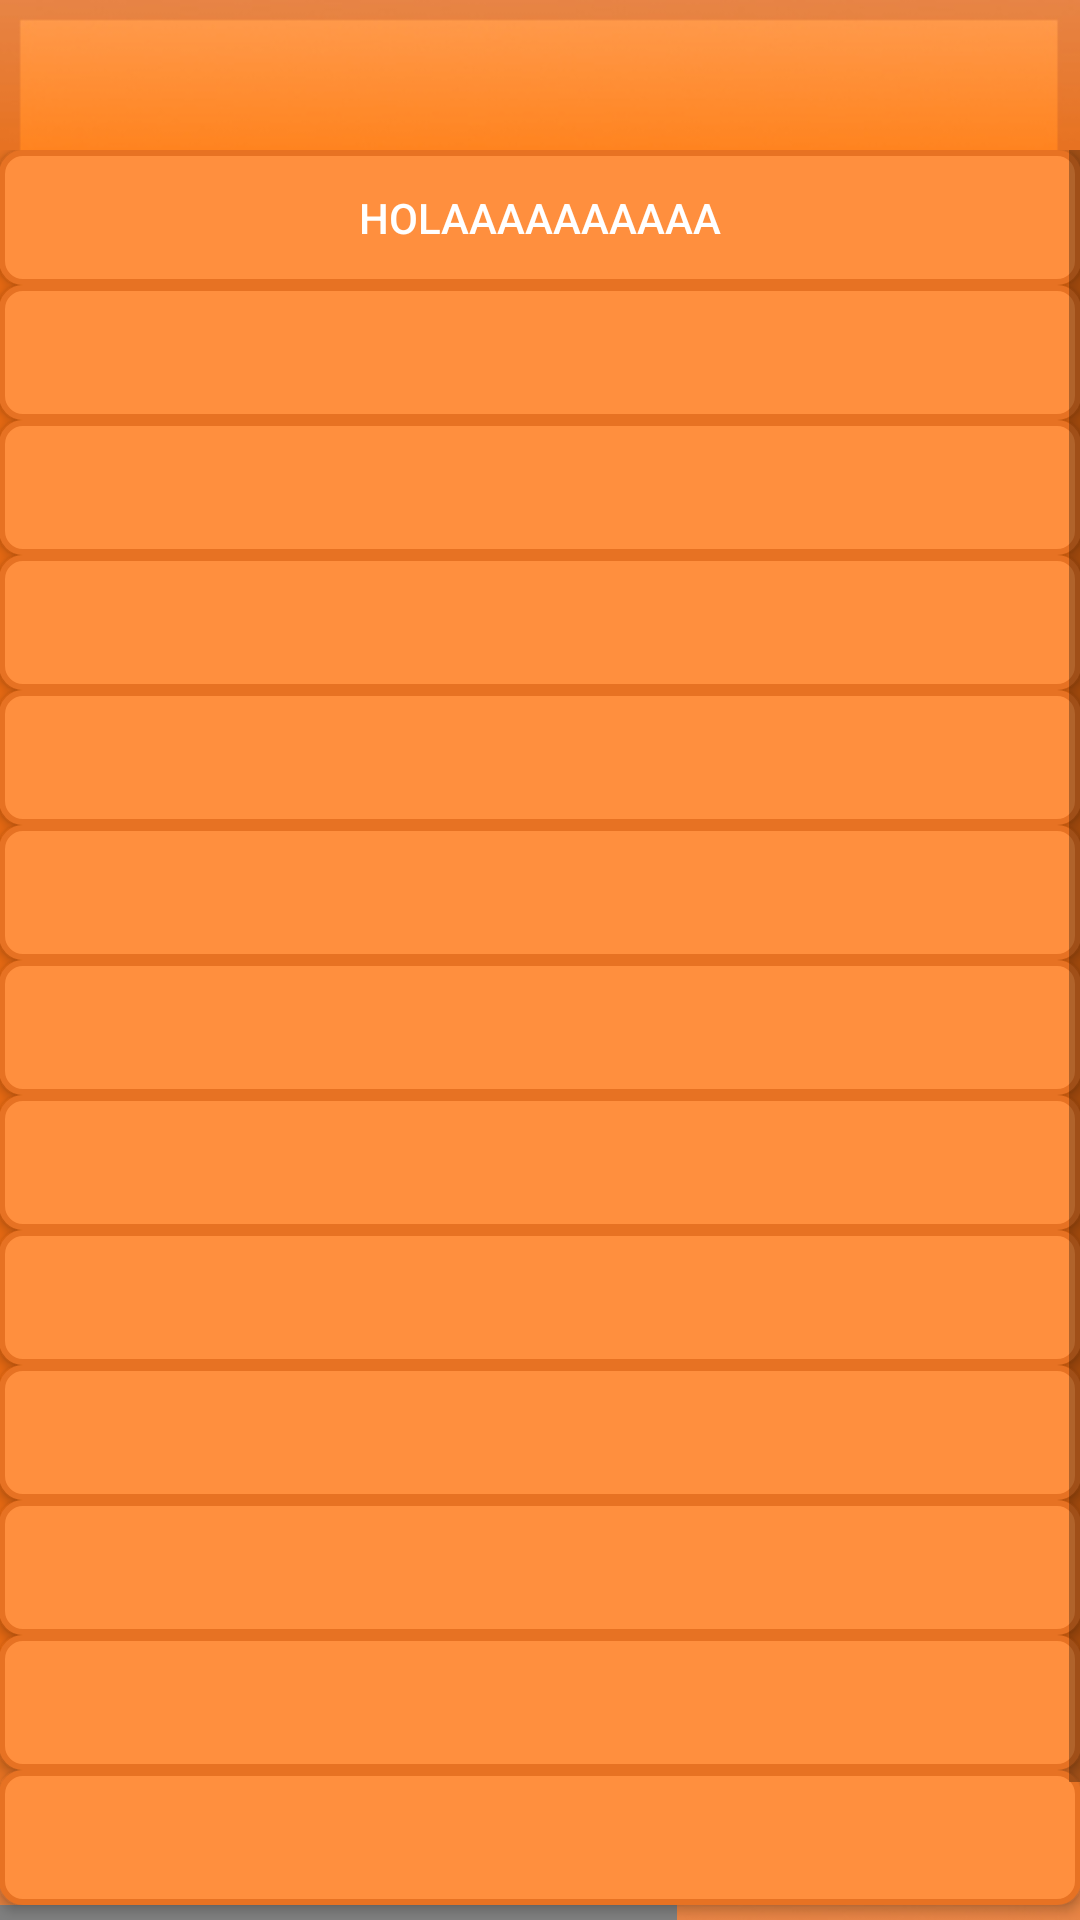

Produce the Android XML layout that renders to this screen, including the resource entries it uses.
<!-- AndroidManifest.xml: application theme miStyle -->
<!-- res/layout/activity_main.xml -->
<?xml version="1.0" encoding="utf-8"?>
<RelativeLayout xmlns:android="http://schemas.android.com/apk/res/android"
    xmlns:tools="http://schemas.android.com/tools"
    android:layout_width="match_parent"
    android:layout_height="match_parent"
    android:paddingBottom="@dimen/activity_vertical_margin"
    android:paddingLeft="@dimen/activity_horizontal_margin"
    android:paddingRight="@dimen/activity_horizontal_margin"
    android:paddingTop="@dimen/activity_vertical_margin"
    tools:context="app.miandrusic.ivan.com.onlyjokes.MainActivity"
    >

    <ScrollView
        android:layout_width="match_parent"
        android:layout_height="wrap_content"
        android:layout_marginTop="50dp">

        <LinearLayout
            android:layout_width="match_parent"
            android:layout_height="wrap_content"
            android:orientation="vertical">

            <Button
                style="@style/btnStyle"
                android:layout_width="match_parent"
                android:layout_height="45dp"
                android:id="@+id/btnCat1"
                android:text="HOLAAAAAAAAAA"
                android:layout_gravity="center_horizontal"
                android:background="@drawable/botones"
                android:onClick="onClick" />

            <Button
                style="@style/btnStyle"
                android:layout_width="match_parent"
                android:layout_height="45dp"
                android:id="@+id/btnCat2"
                android:layout_gravity="center_horizontal"
                android:background="@drawable/botones"
                android:onClick="onClick" />

            <Button
                style="@style/btnStyle"
                android:layout_width="match_parent"
                android:layout_height="45dp"
                android:id="@+id/btnCat3"
                android:layout_gravity="center_horizontal"
                android:background="@drawable/botones"
                android:onClick="onClick" />

            <Button
                style="@style/btnStyle"
                android:layout_width="match_parent"
                android:layout_height="45dp"
                android:id="@+id/btnCat4"
                android:layout_gravity="center_horizontal"
                android:background="@drawable/botones"
                android:onClick="onClick" />

            <Button
                style="@style/btnStyle"
                android:layout_width="match_parent"
                android:layout_height="45dp"
                android:id="@+id/btnCat5"
                android:layout_gravity="center_horizontal"
                android:background="@drawable/botones"
                android:onClick="onClick" />

            <Button
                style="@style/btnStyle"
                android:layout_width="match_parent"
                android:layout_height="45dp"
                android:id="@+id/btnCat6"
                android:layout_gravity="center_horizontal"
                android:background="@drawable/botones"
                android:onClick="onClick" />

            <Button
                style="@style/btnStyle"
                android:layout_width="match_parent"
                android:layout_height="45dp"
                android:id="@+id/btnCat7"
                android:background="@drawable/botones"
                android:onClick="onClick" />

            <Button
                style="@style/btnStyle"
                android:layout_width="match_parent"
                android:layout_height="45dp"
                android:id="@+id/btnCat8"
                android:layout_gravity="center_horizontal"
                android:background="@drawable/botones"
                android:onClick="onClick" />

            <Button
                style="@style/btnStyle"
                android:layout_width="match_parent"
                android:layout_height="45dp"
                android:id="@+id/btnCat9"
                android:layout_gravity="center_horizontal"
                android:background="@drawable/botones"
                android:onClick="onClick" />

            <Button
                style="@style/btnStyle"
                android:layout_width="match_parent"
                android:layout_height="45dp"
                android:id="@+id/btnCat10"
                android:layout_gravity="center_horizontal"
                android:background="@drawable/botones"
                android:onClick="onClick" />

            <Button
                style="@style/btnStyle"
                android:layout_width="match_parent"
                android:layout_height="45dp"
                android:id="@+id/btnCat11"
                android:layout_gravity="center_horizontal"
                android:background="@drawable/botones"
                android:onClick="onClick"/>

            <Button
                style="@style/btnStyle"
                android:layout_width="match_parent"
                android:layout_height="45dp"
                android:id="@+id/btnCat12"
                android:layout_gravity="center_horizontal"
                android:background="@drawable/botones"
                android:onClick="onClick"/>

            <Button
                style="@style/btnStyle"
                android:layout_width="match_parent"
                android:layout_height="45dp"
                android:id="@+id/btnCat13"
                android:layout_gravity="center_horizontal"
                android:background="@drawable/botones"
                android:onClick="onClick"/>


            <android.support.v4.widget.Space
                android:layout_width="wrap_content"
                android:layout_height="25dp"
                android:background="@drawable/botones"
                android:onClick="onClick" />

            <Button
                style="@style/btnStyle"
                android:layout_width="150dp"
                android:layout_height="30dp"
                android:id="@+id/btnInfo"
                android:layout_gravity="center_horizontal"
                android:background="@drawable/botones"
                android:onClick="onClick" />


        </LinearLayout>

    </ScrollView>

</RelativeLayout>
<!-- resources referenced by this layout -->
<resources>
  <!-- drawable botones (drawable) -->
  <?xml version="1.0" encoding="utf-8"?>
  <selector xmlns:android="http://schemas.android.com/apk/res/android">
  
  
  
      <item android:state_pressed="true" >
  
          <shape>
  
              <solid
                  android:color="#e77223" />
              <stroke
                  android:width="2dp"
                  android:color="#e77223" />
              <corners
                  android:radius="6dp" />
              <padding
                  android:left="10dp"
                  android:top="10dp"
                  android:right="10dp"
                  android:bottom="10dp" />
          </shape>
  
      </item>
  
      <item>
          <shape>
              <gradient
                  android:startColor="#ff8f3e"
                  android:endColor="#ff8f3e"
                  android:angle="270" />
              <stroke
                  android:width="2dp"
                  android:color="#e77223" />
              <corners
                  android:radius="7dp" />
              <padding
              android:left="10dp"
              android:top="10dp"
              android:right="10dp"
              android:bottom="10dp" />
          </shape>
      </item>
  </selector>
  <style name="btnStyle">
          <item name="android:textColor">#ffffff</item>
      </style>
  <style name="miStyle" parent="@style/Theme.AppCompat.Light.DarkActionBar">
          <item name="android:windowBackground">@drawable/fondo</item>
      </style>
  <!-- drawable fondo: jpg bitmap (drawable, 62752 bytes) -->
</resources>
